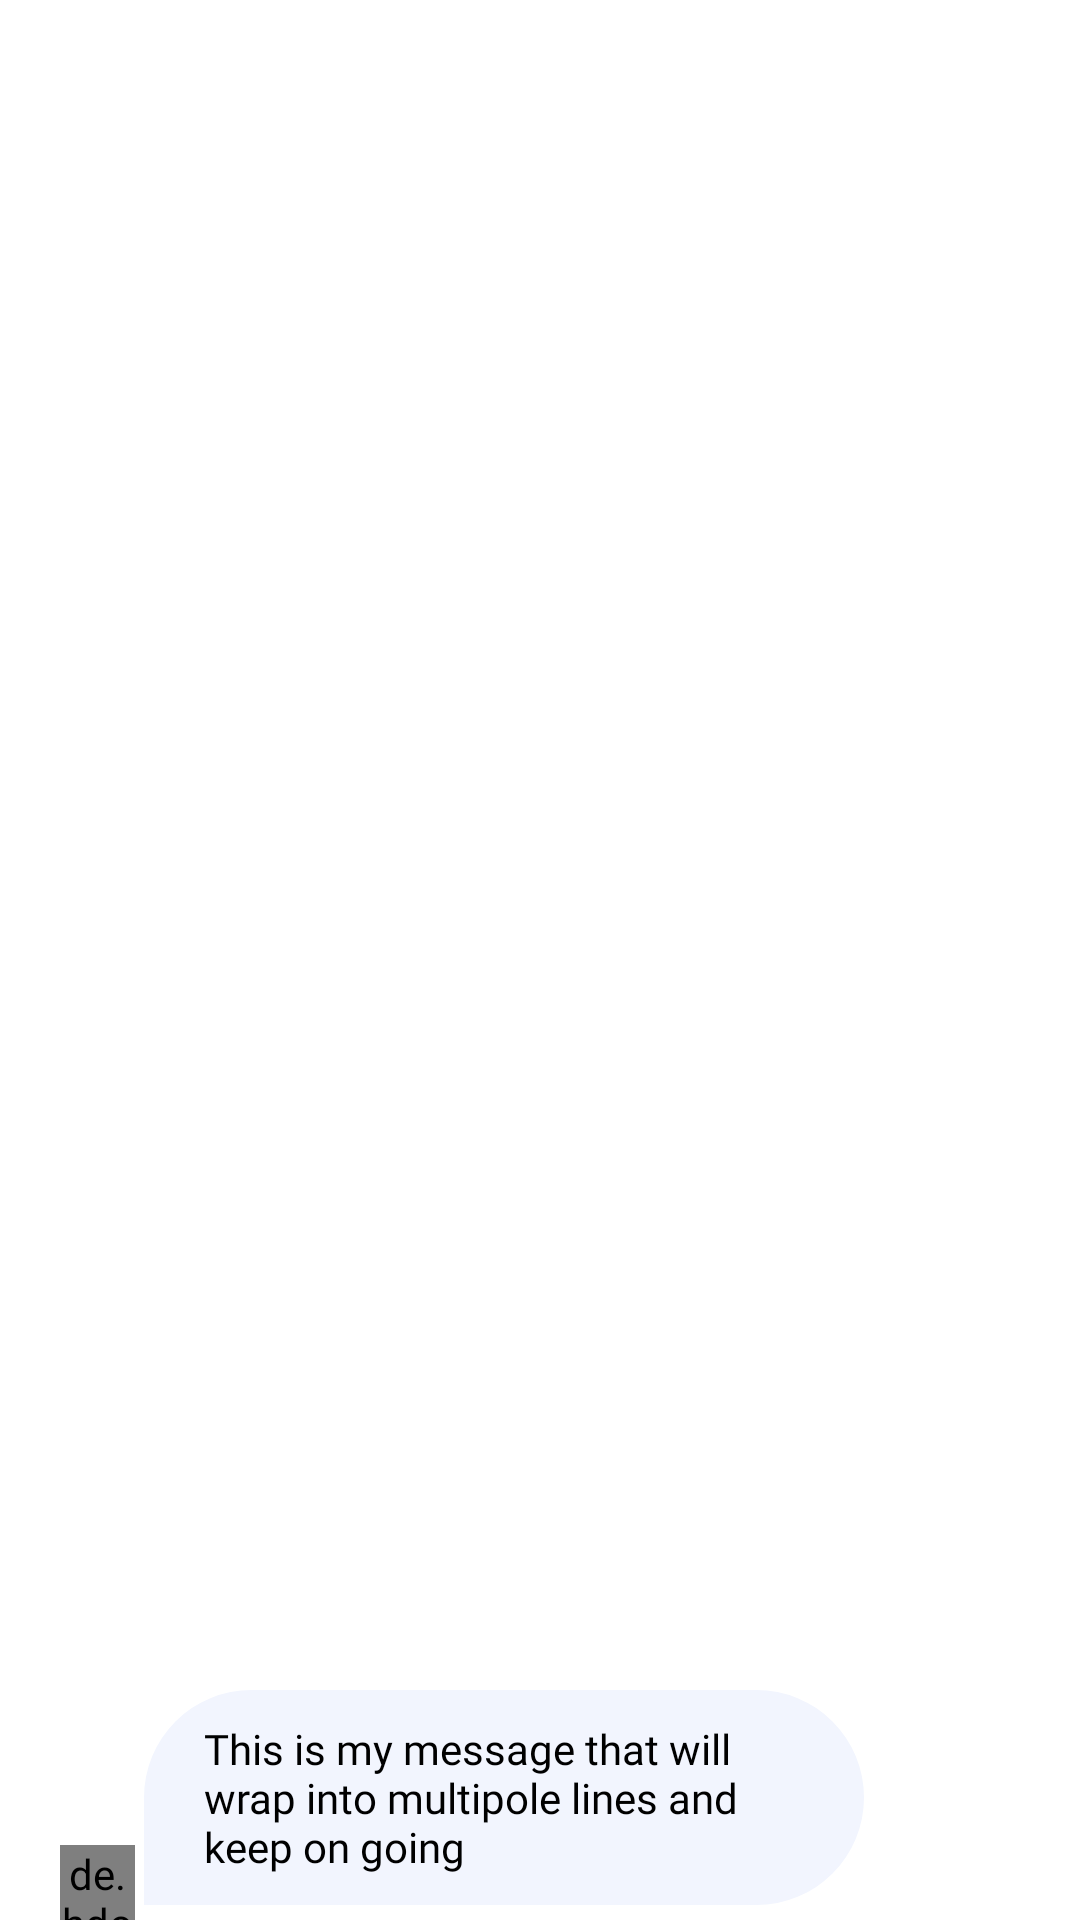

Layout XML and referenced resources for this Android screen:
<!-- AndroidManifest.xml: application theme AppTheme -->
<!-- res/layout/chat_to_row.xml -->
<?xml version="1.0" encoding="utf-8"?>
<androidx.constraintlayout.widget.ConstraintLayout xmlns:android="http://schemas.android.com/apk/res/android"
    xmlns:app="http://schemas.android.com/apk/res-auto"
    android:orientation="vertical"
    android:layout_width="match_parent"
    android:layout_height="wrap_content"
    android:layout_marginBottom="10dp"
    android:background="@color/transparentBackground">

    <TextView
        android:id="@+id/textViewToRow"
        android:layout_width="wrap_content"
        android:layout_height="wrap_content"
        android:background="@drawable/background_chat_to"
        android:text="This is my message that will wrap into multipole lines and keep on going"
        android:textColor="#000"
        android:textSize="14sp"
        android:fontFamily="@font/montserrat_regular"
        android:maxWidth="240dp"
        android:paddingTop="10dp"
        android:paddingBottom="10dp"
        android:paddingLeft="20dp"
        android:paddingRight="20dp"
        android:layout_marginLeft="3dp"
        android:layout_marginBottom="5dp"
        app:layout_constraintBottom_toBottomOf="parent"
        app:layout_constraintStart_toEndOf="@+id/imageViewToRow" />

    <de.hdodenhof.circleimageview.CircleImageView
        android:id="@+id/imageViewToRow"
        android:layout_width="25dp"
        android:layout_height="25dp"
        android:layout_marginLeft="20dp"
        app:layout_constraintBottom_toBottomOf="parent"
        app:layout_constraintStart_toStartOf="parent"
        android:src="@drawable/profile_default"
        android:background="@color/transparentBackground"/>

</androidx.constraintlayout.widget.ConstraintLayout>
<!-- resources referenced by this layout -->
<resources>
  <color name="transparentBackground">#00000000</color>
  <!-- drawable background_chat_to (drawable) -->
  <?xml version="1.0" encoding="utf-8"?>
  <shape xmlns:android="http://schemas.android.com/apk/res/android">
      <solid android:color="#f2f5fe"/>
      <corners
          android:topLeftRadius="50dp"
          android:topRightRadius="50dp"
          android:bottomRightRadius="50dp"
          android:bottomLeftRadius="0dp"/>
  </shape>
  <style name="AppTheme" parent="Theme.AppCompat.Light.NoActionBar">
          
          <item name="colorPrimary">@color/colorPrimary</item>
          <item name="colorPrimaryDark">@color/transparentBackground</item>
          <item name="colorAccent">@color/colorAccent</item>
  
          <item name="android:windowBackground">@drawable/background_primary_gradient</item>
      </style>
  <color name="colorPrimary">#8ca8f7</color>
  <color name="colorAccent">#D81B60</color>
</resources>
